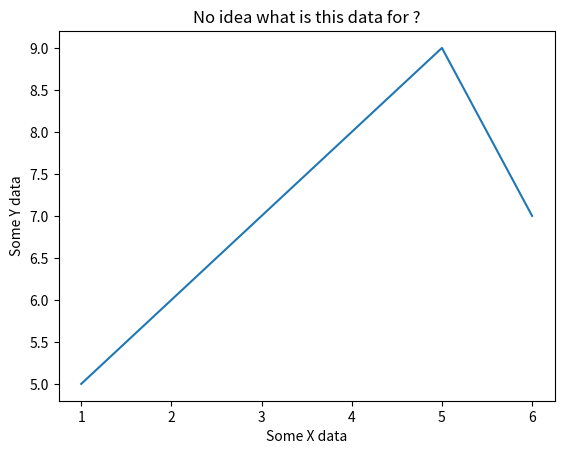

Write the Python code that produced this figure.
#!/usr/local/bin/python3

# This is sample to display label with plot graph.

from matplotlib import pyplot as plt

x = [1,2,3,4,5,6]
y = [5,6,7,8,9,7]

plt.plot(x,y)

plt.title("No idea what is this data for ?")
plt.xlabel('Some X data')
plt.ylabel('Some Y data')
plt.show()

